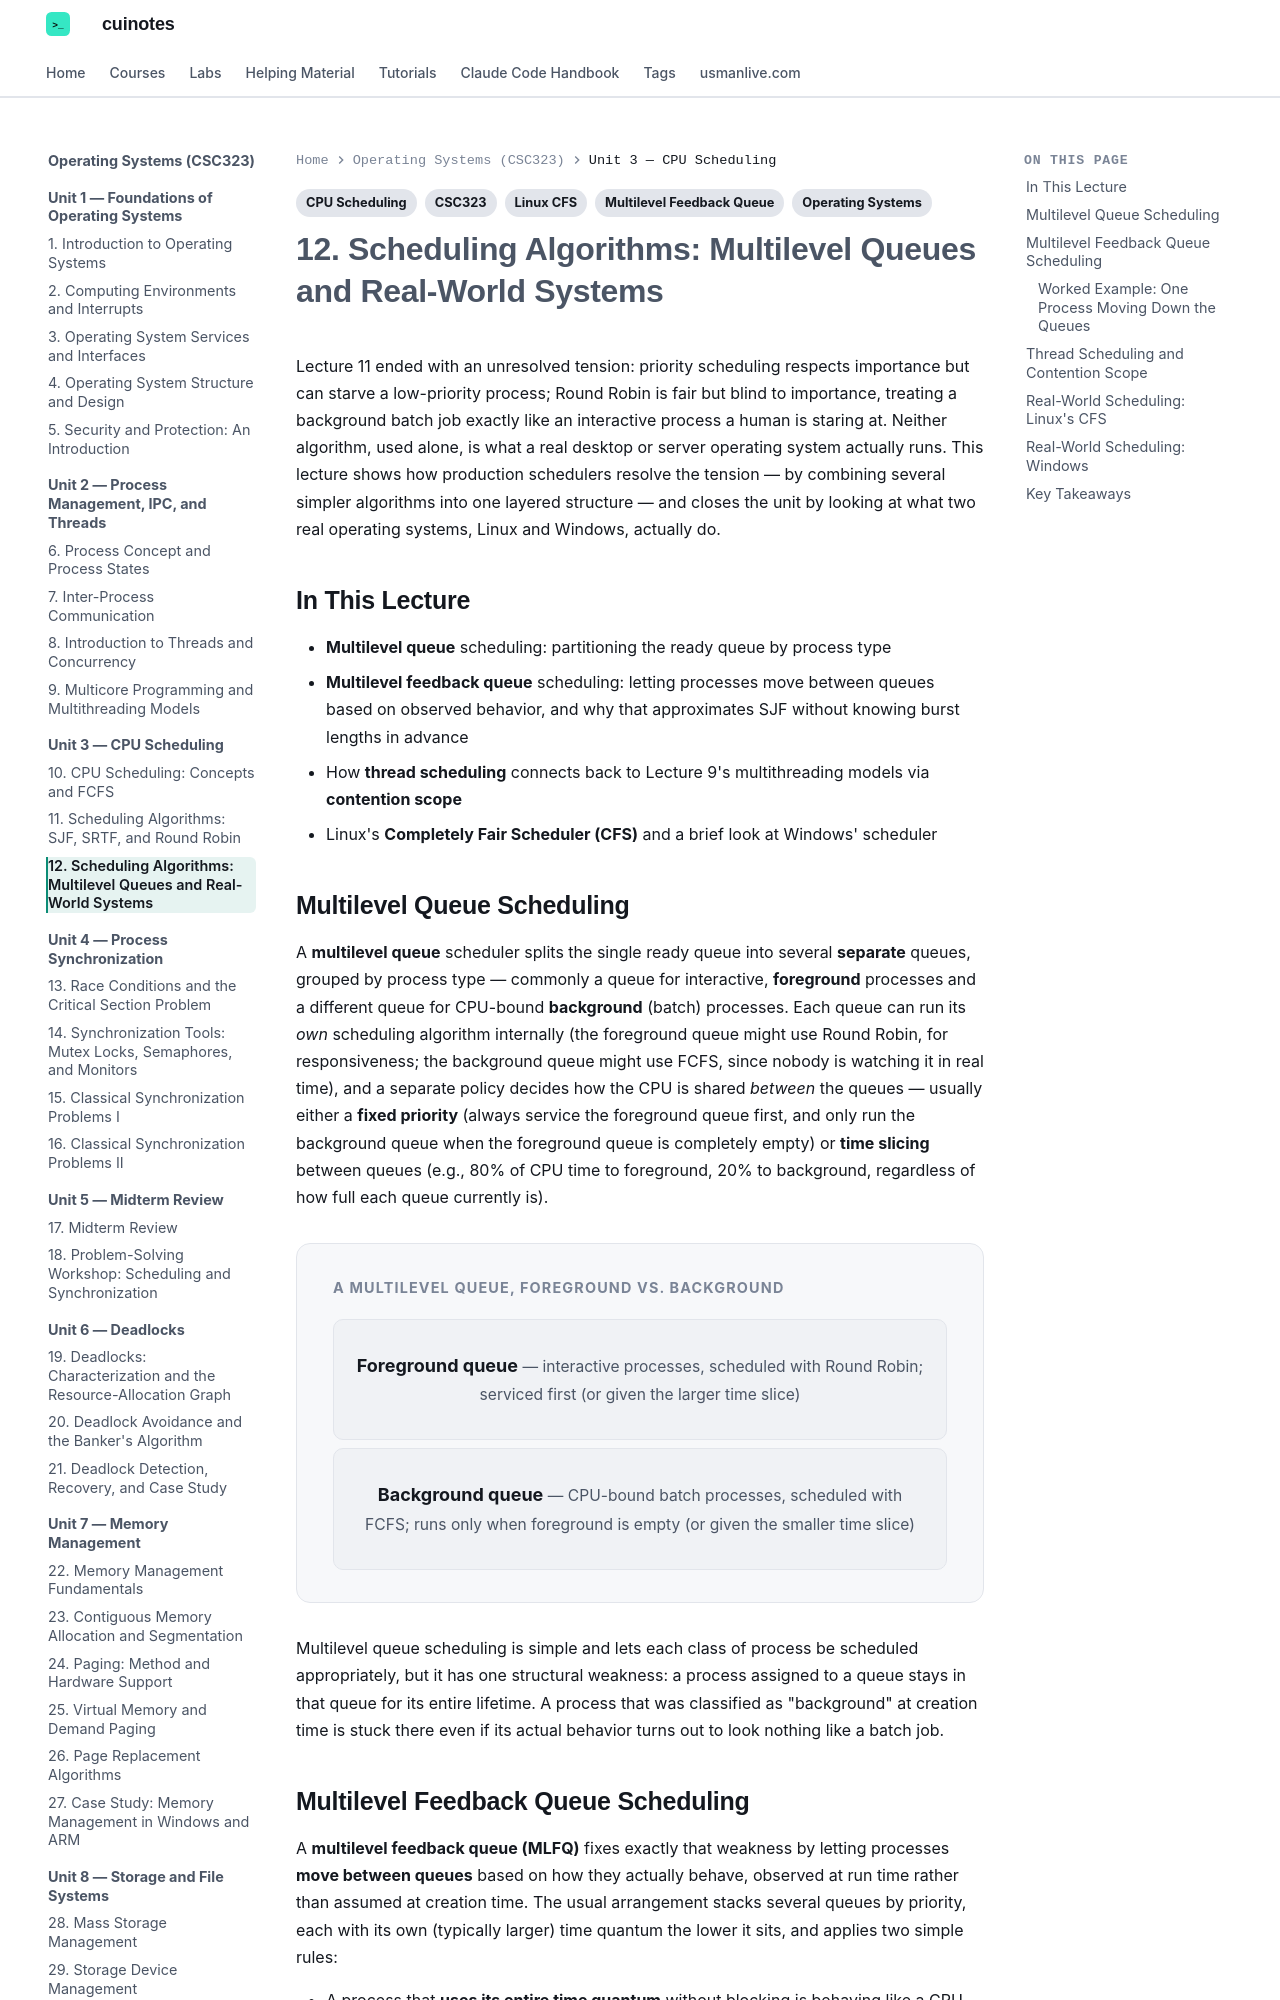

repository: mua22/mern-web-book · page: operating-systems/lecture-12-scheduling-algorithms-multilevel-queues-and-real-world-systems/index.html · generator: mkdocs

---
title: "12. Scheduling Algorithms: Multilevel Queues and Real-World Systems"
tags:
  - CSC323
  - Operating Systems
  - CPU Scheduling
  - Multilevel Feedback Queue
  - Linux CFS
---

# 12. Scheduling Algorithms: Multilevel Queues and Real-World Systems

Lecture 11 ended with an unresolved tension: priority scheduling respects importance but
can starve a low-priority process; Round Robin is fair but blind to importance, treating a
background batch job exactly like an interactive process a human is staring at. Neither
algorithm, used alone, is what a real desktop or server operating system actually runs.
This lecture shows how production schedulers resolve the tension — by combining several
simpler algorithms into one layered structure — and closes the unit by looking at what two
real operating systems, Linux and Windows, actually do.

## In This Lecture

- **Multilevel queue** scheduling: partitioning the ready queue by process type
- **Multilevel feedback queue** scheduling: letting processes move between queues based on
  observed behavior, and why that approximates SJF without knowing burst lengths in advance
- How **thread scheduling** connects back to Lecture 9's multithreading models via
  **contention scope**
- Linux's **Completely Fair Scheduler (CFS)** and a brief look at Windows' scheduler

## Multilevel Queue Scheduling

A **multilevel queue** scheduler splits the single ready queue into several **separate**
queues, grouped by process type — commonly a queue for interactive, **foreground**
processes and a different queue for CPU-bound **background** (batch) processes. Each queue
can run its *own* scheduling algorithm internally (the foreground queue might use Round
Robin, for responsiveness; the background queue might use FCFS, since nobody is watching it
in real time), and a separate policy decides how the CPU is shared *between* the queues —
usually either a **fixed priority** (always service the foreground queue first, and only
run the background queue when the foreground queue is completely empty) or **time
slicing** between queues (e.g., 80% of CPU time to foreground, 20% to background,
regardless of how full each queue currently is).

<div class="db-diagram" markdown>
<p class="db-diagram-label">A multilevel queue, foreground vs. background</p>
<div class="db-stack" markdown>
<div class="db-stack-layer" markdown><span class="db-node-title">Foreground queue</span> <span class="db-node-sub">— interactive processes, scheduled with Round Robin; serviced first (or given the larger time slice)</span></div>
<div class="db-stack-layer" markdown><span class="db-node-title">Background queue</span> <span class="db-node-sub">— CPU-bound batch processes, scheduled with FCFS; runs only when foreground is empty (or given the smaller time slice)</span></div>
</div>
</div>

Multilevel queue scheduling is simple and lets each class of process be scheduled
appropriately, but it has one structural weakness: a process assigned to a queue stays in
that queue for its entire lifetime. A process that was classified as "background" at
creation time is stuck there even if its actual behavior turns out to look nothing like a
batch job.
